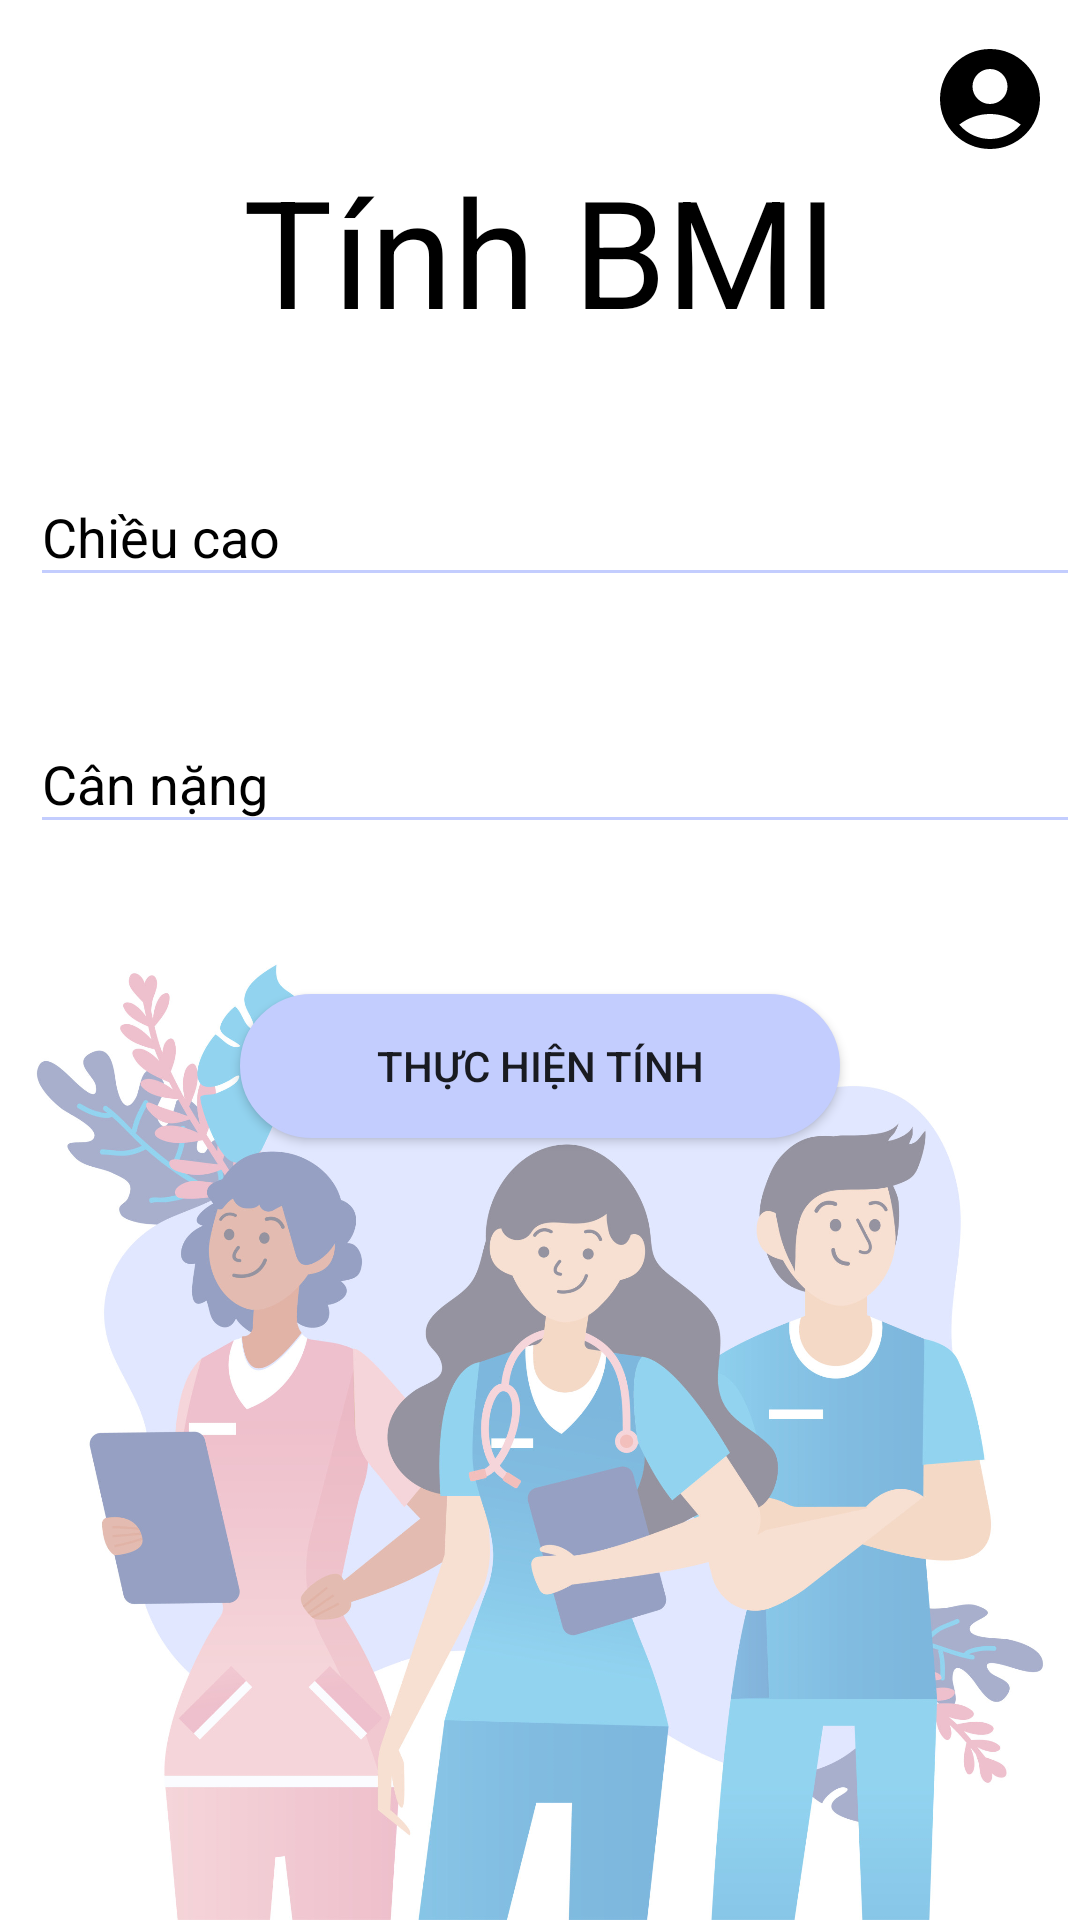

This screen was rendered from an Android layout file. Write that file and the resources it references.
<!-- AndroidManifest.xml: application theme Theme.AppCompat.DayNight.NoActionBar -->
<!-- res/layout/activity_bmi.xml -->
<?xml version="1.0" encoding="utf-8"?>
<androidx.constraintlayout.widget.ConstraintLayout xmlns:android="http://schemas.android.com/apk/res/android"
    xmlns:app="http://schemas.android.com/apk/res-auto"
    xmlns:tools="http://schemas.android.com/tools"
    android:layout_width="match_parent"
    android:layout_height="match_parent"
    android:background="@drawable/anhmancho"
    tools:context=".BMI">

    <TextView
        android:id="@+id/txtView"
        android:layout_width="wrap_content"
        android:layout_height="wrap_content"
        android:layout_marginTop="50dp"
        android:text="Tính BMI"
        android:textColor="@color/black"
        android:textSize="50dp"
        app:layout_constraintLeft_toLeftOf="parent"
        app:layout_constraintRight_toRightOf="parent"
        app:layout_constraintTop_toTopOf="parent" />

    <Button
        android:id="@+id/btnTinhToan"
        android:layout_width="200dp"
        android:layout_height="wrap_content"
        android:layout_marginTop="50dp"
        android:background="@drawable/btn_bogoctron"
        android:text="Thực hiện tính"
        app:layout_constraintLeft_toLeftOf="parent"
        app:layout_constraintRight_toRightOf="parent"
        app:layout_constraintTop_toBottomOf="@id/inputLayout2" />

    <com.google.android.material.textfield.TextInputLayout
        android:id="@+id/inputLayout1"
        android:layout_width="match_parent"
        android:layout_height="wrap_content"
        android:layout_marginLeft="10dp"
        android:layout_marginTop="30dp"
        android:textColorHint="@color/black"
        android:theme="@style/StyleTim"
        app:layout_constraintTop_toBottomOf="@id/txtView">

        <EditText
            android:id="@+id/edtChieuCao"
            android:layout_width="wrap_content"
            android:layout_height="wrap_content"
            android:layout_centerHorizontal="true"
            android:layout_centerVertical="true"
            android:ems="@integer/material_motion_duration_long_1"
            android:hint="Chiều cao"
            android:textColor="@color/black"
            android:textColorHint="@color/btn_logut_bg" />
    </com.google.android.material.textfield.TextInputLayout>


    <com.google.android.material.textfield.TextInputLayout
        android:id="@+id/inputLayout2"
        android:layout_width="match_parent"
        android:layout_height="wrap_content"
        android:layout_marginLeft="10dp"
        android:layout_marginTop="30dp"
        android:textColorHint="@color/black"
        android:theme="@style/StyleTim"
        app:layout_constraintLeft_toLeftOf="parent"
        app:layout_constraintRight_toRightOf="parent"
        app:layout_constraintTop_toBottomOf="@id/inputLayout1">

        <EditText
            android:id="@+id/edtCanNang"
            android:layout_width="wrap_content"
            android:layout_height="wrap_content"
            android:layout_centerHorizontal="true"
            android:layout_centerVertical="true"
            android:ems="@integer/material_motion_duration_long_1"
            android:hint="Cân nặng"
            android:textColor="@color/black"
            android:textColorHint="@color/btn_logut_bg" />


    </com.google.android.material.textfield.TextInputLayout>

    <ImageView
        android:id="@+id/idSuaThongTin"
        android:onClick="SuaThongTinCaNhan"
        android:layout_width="40dp"
        android:layout_height="46dp"
        android:layout_marginTop="10dp"
        android:layout_marginRight="10dp"
        android:src="@drawable/account"
        app:layout_constraintRight_toRightOf="parent"
        app:layout_constraintTop_toTopOf="parent" />

</androidx.constraintlayout.widget.ConstraintLayout>
<!-- resources referenced by this layout -->
<resources>
  <color name="black">#FF000000</color>
  <color name="btn_logut_bg">#ff6861</color>
  <!-- drawable account (drawable) -->
  <vector android:height="50dp" android:tint="@color/black"
      android:viewportHeight="24" android:viewportWidth="24"
      android:width="50dp" xmlns:android="http://schemas.android.com/apk/res/android">
      <path android:fillColor="@color/black" android:pathData="M12,2C6.48,2 2,6.48 2,12s4.48,10 10,10s10,-4.48 10,-10S17.52,2 12,2zM12,6c1.93,0 3.5,1.57 3.5,3.5S13.93,13 12,13s-3.5,-1.57 -3.5,-3.5S10.07,6 12,6zM12,20c-2.03,0 -4.43,-0.82 -6.14,-2.88C7.55,15.8 9.68,15 12,15s4.45,0.8 6.14,2.12C16.43,19.18 14.03,20 12,20z"/>
  </vector>
  <!-- drawable anhmancho: jpg bitmap (drawable-nodpi, 313924 bytes) -->
  <!-- drawable btn_bogoctron (drawable) -->
  <?xml version="1.0" encoding="utf-8"?>
  <shape
      xmlns:android="http://schemas.android.com/apk/res/android"
      android:shape="rectangle">
  
      
      <solid
          android:color="#C3CDFE" >
      </solid>
  
      
      <stroke
          android:width="1dp"
          android:color="#C3CDFE" >
      </stroke>
  
      
      <padding
          android:left="5dp"
          android:top="5dp"
          android:right="5dp"
          android:bottom="5dp" >
      </padding>
  
      
      <corners
          android:radius="360dp" >
      </corners>
  
  </shape>
  <style name="StyleTim">
          
          <item name="colorControlNormal">#C3CDFE</item>
          
      </style>
</resources>
